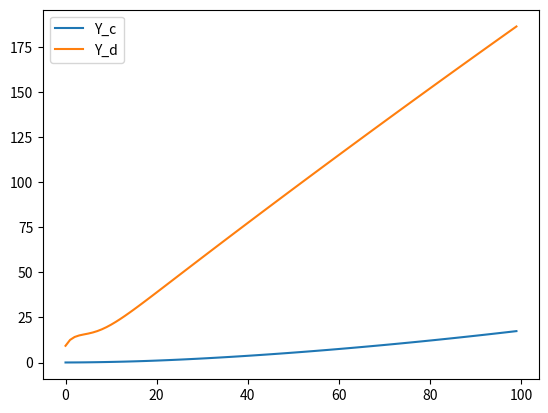

Generate this figure with matplotlib:
"""This is a simple two sector investment mode, that can be fitted to empirical
data"""

import matplotlib.pyplot as plt
import numpy as np
import pandas as pd
import sympy as sp
from tqdm import tqdm

sp.init_printing()


class econ_model():

    # Define variables and parameters for the economic subsystem:

    L, Lc, Ld = sp.symbols('L L_c L_d', positive=True, real=True)

    K, Kc, Kd = sp.symbols('K K_c K_d', positive=True, real=True)
    w, rc, rd = sp.symbols('w r_c r_d', positive=True, real=True)
    R, G, C = sp.symbols('R, G, C', positive=True, real=True)
    eta, s, delta, chi, alpha, betac, betad, gamma = \
        sp.symbols('eta s delta chi alpha beta_c beta_d gamma',
                   positive=True, rational=True, real=True)
    mu = sp.symbols('mu', negative=True, rational=True, real=True)
    bc, bd, bR, e, G0 = sp.symbols('b_c b_d b_R e G_0',
                                   positive=True,
                                   real=True)
    Xc, Xd, XR = sp.symbols('X_c X_d X_R', positive=True, real=True)
    Yc, Yd, cR = sp.symbols('Y_c Y_d c_R', positive=True, real=True)
    dKc, dKd, dG, dC = sp.symbols(r'\dot{K}_c \dot{K}_d \dot{G} \dot{C}',
                                  real=True)

    # Solutions to the algebraic constraints from labor and capital markets

    s1 = {
        w: alpha * L**(alpha - 1) * (Xc + Xd * XR)**(1 - alpha),
        rc: betac / Kc * Xc * L**alpha * (Xc + Xd * XR)**(-alpha),
        rd: betad / Kd * Xd * XR * L**alpha * (Xc + Xd * XR)**(-alpha),
        R: bd / e * Kd**betad * L**alpha * (Xd * XR / (Xc + Xd * XR))**alpha,
        Lc: L * Xc / (Xc + Xd * XR),
        Ld: L * Xd * XR / (Xc + Xd * XR),
    }

    s2 = {
        Xc: (bc * Kc**betac * C**gamma)**(1. / (1 - alpha)),
        Xd: (bd * Kd**betad)**(1. / (1 - alpha)),
        XR: (1. - bR / e * (G / G0)**mu)**(1. / (1 - alpha))
    }

    outa_gas = bR / e * (G / G0)**mu

    c_outputs = {
        Yc: bc * Lc**alpha * Kc**betac * C**gamma,
        Yd: bd * Ld**alpha * Kd**betad,
        rc: rc,
        rd: rd,
        C: C,
        G: G
    }

    c_kdots = {
        dKc: s * eta * (w * L + rd * Kd + rc * Kc) - delta * Kc,
        dKd: s * (1 - eta) * (w * L + rd * Kd + rc * Kc) - delta * Kd,
        dG: -R,
        dC: bc * Lc**alpha * Kc**betac * C**gamma - chi * C
    }

    c_expressions = [c_outputs, c_kdots]

    for d in c_expressions:
        for key, exp in d.items():
            d[key] = exp.subs(s1).subs(s2)

    def __init__(self,
                 L: list,
                 R: list,
                 e: list,
                 bc=1,
                 bd=4,
                 alpha=2 / 3,
                 betac=1 / 3,
                 betad=1 / 3,
                 gamma=1 / 8,
                 mu=-2,
                 bR=1,
                 G0=1000,
                 s=0.25,
                 delta=0.4,
                 chi=0.2,
                 eta=0.02):

        self.parameter_substitutions = {
            self.bc: bc,
            self.bd: bd,
            self.alpha: alpha,
            self.betac: betac,
            self.betad: betad,
            self.gamma: gamma,
            self.mu: mu,
            self.bR: bR,
            self.G0: G0,
            self.s: s,
            self.delta: delta,
            self.chi: chi,
            self.eta: eta
        }
        self.kdots = {}
        self.outputs = {}
        self.expressions = [self.outputs, self.kdots]

        for c_d, d in zip(self.c_expressions, self.expressions):
            for key, exp in c_d.items():
                d[key] = sp.lambdify(
                    (self.L, self.Kc, self.Kd, self.C, self.R, self.G, self.e),
                    exp.subs(self.parameter_substitutions), 'numpy')

        # system time
        self.t = 0

        # energy intensity as a variable parameter
        self.te = e

        # trajectories from data
        self.tL = L
        self.tR = R

        # trajectories from the model
        self.tKc = []
        self.tKd = []
        self.tC = []
        self.tG = []

        self.t_outputs = []

        # break condition
        self.outa_gas = sp.lambdify(
            (self.L, self.Kc, self.Kd, self.C, self.R, self.G, self.e),
            self.outa_gas.subs(self.parameter_substitutions), 'numpy')

    def initial(self, Kc0, Kd0, C0, G0=None):
        """initialize model with capital and knowledge stock.
        resource stock optional.

        Parameters
        ----------
        Kc0: float
            initial capital stock in the clean sector
        Kd0: float
            initial capital stock in the dirty sector
        C0: float
            initial knowledge stock in the clean sector
        G0: float
            initial fossil resource stock
        """

        self.tKc += [Kc0]
        self.tKd += [Kd0]
        self.tC += [C0]

        if G0 is None:
            self.tG += [self.G0]
        else:
            self.tG += [G0]

    def _eval(self, L, Kc, Kd, C, R, G, e):
        """evaluates model equations for given variable values
        """

        variables = (L, Kc, Kd, C, R, G, e)

        if self.outa_gas(*variables) < 1:
            dots = {key: exp(*variables) for key, exp in self.kdots.items()}
            outputs = {
                key: exp(*variables)

                for key, exp in self.outputs.items()
            }
        else:
            raise ValueError('outa gas')

        return dots, outputs

    def _step(self):
        """integrates model one step forward in time
        """

        # set current value of energy intensity
        e_t = self.te[self.t]

        # set current value of variables
        l_t = self.tL[self.t]
        k_ct = self.tKc[self.t]
        k_dt = self.tKd[self.t]
        c_t = self.tC[self.t]
        r_t = self.tR[self.t]
        g_t = self.tG[self.t]

        # get time derivatives of variables
        dots, outputs = self._eval(L=l_t,
                                   Kc=k_ct,
                                   Kd=k_dt,
                                   C=c_t,
                                   R=g_t,
                                   G=g_t,
                                   e=e_t)

        # set next value of variables
        k_ctp1 = k_ct + dots[self.dKc]
        k_dtp1 = k_dt + dots[self.dKd]
        c_tp1 = c_t + dots[self.dC]
        g_tp1 = g_t - r_t

        # append to trajectories
        self.tKc += [k_ctp1]
        self.tKd += [k_dtp1]
        self.tC += [c_tp1]
        self.tG += [g_tp1]

        self.t_outputs += [[val for val in outputs.values()]]

        self.t += 1

    def run(self, t_max: int):
        """run model until t=t_max
        """

        for _ in range(t_max):
            self._step()

            if self.tG[-1] <= 0:
                return

    def get_trajectory(self):
        """return model trajectory
        """

        return pd.DataFrame(data=self.t_outputs,
                            columns=self.outputs.keys()).astype(float)


if __name__ == '__main__':
    model = econ_model(L=range(1, 101),
                       R=np.ones(101),
                       e=101 * [10],
                       bd=2,
                       eta=.1)
    model.initial(Kc0=1,
                  Kd0=100,
                  C0=1,
                  G0=model.parameter_substitutions[model.G0])
    model.run(t_max=100)
    trj = model.get_trajectory()
    trj[[model.Yc, model.Yd]].astype(float).plot()
    plt.show()
